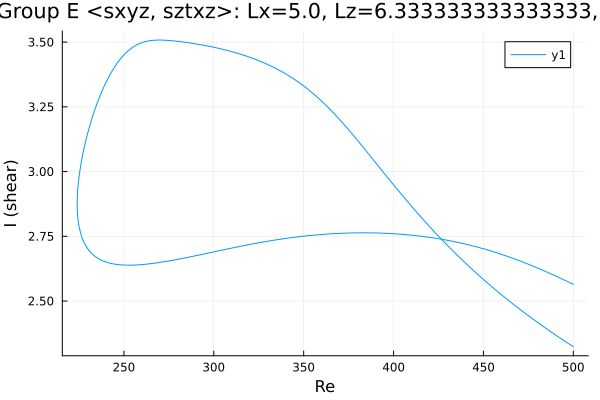

The file beside this chart, header and first rows:
Re, shear
500.0, 2.324
499.8, 2.325
498.4, 2.331
497, 2.337
495.6, 2.344
494.2, 2.35
492.7, 2.357
491.3, 2.363
489.9, 2.37
489.3, 2.373
487.8, 2.38
486.4, 2.387
485, 2.393
483.6, 2.4
482.2, 2.407
480.8, 2.414
479.4, 2.421
477.9, 2.428
476.5, 2.436
475.1, 2.443
473.7, 2.45
472.3, 2.457
470.9, 2.465
469.5, 2.472
468, 2.48
466.6, 2.488
465.2, 2.495
463.8, 2.503
462.4, 2.511
461, 2.519
459.6, 2.527
458.1, 2.535
456.7, 2.543
455.3, 2.552
453.9, 2.56
452.5, 2.568
451.1, 2.577
449.7, 2.585
448.2, 2.594
446.8, 2.603
445.4, 2.612
444, 2.621
442.6, 2.63
441.2, 2.639
439.8, 2.648
438.3, 2.658
436.9, 2.667
435.5, 2.677
434.1, 2.686
432.7, 2.696
431.3, 2.706
429.9, 2.716
428.4, 2.726
427, 2.736
425.6, 2.746
424.2, 2.756
422.8, 2.767
421.4, 2.778
420, 2.788
418.5, 2.799
... 400 more rows
